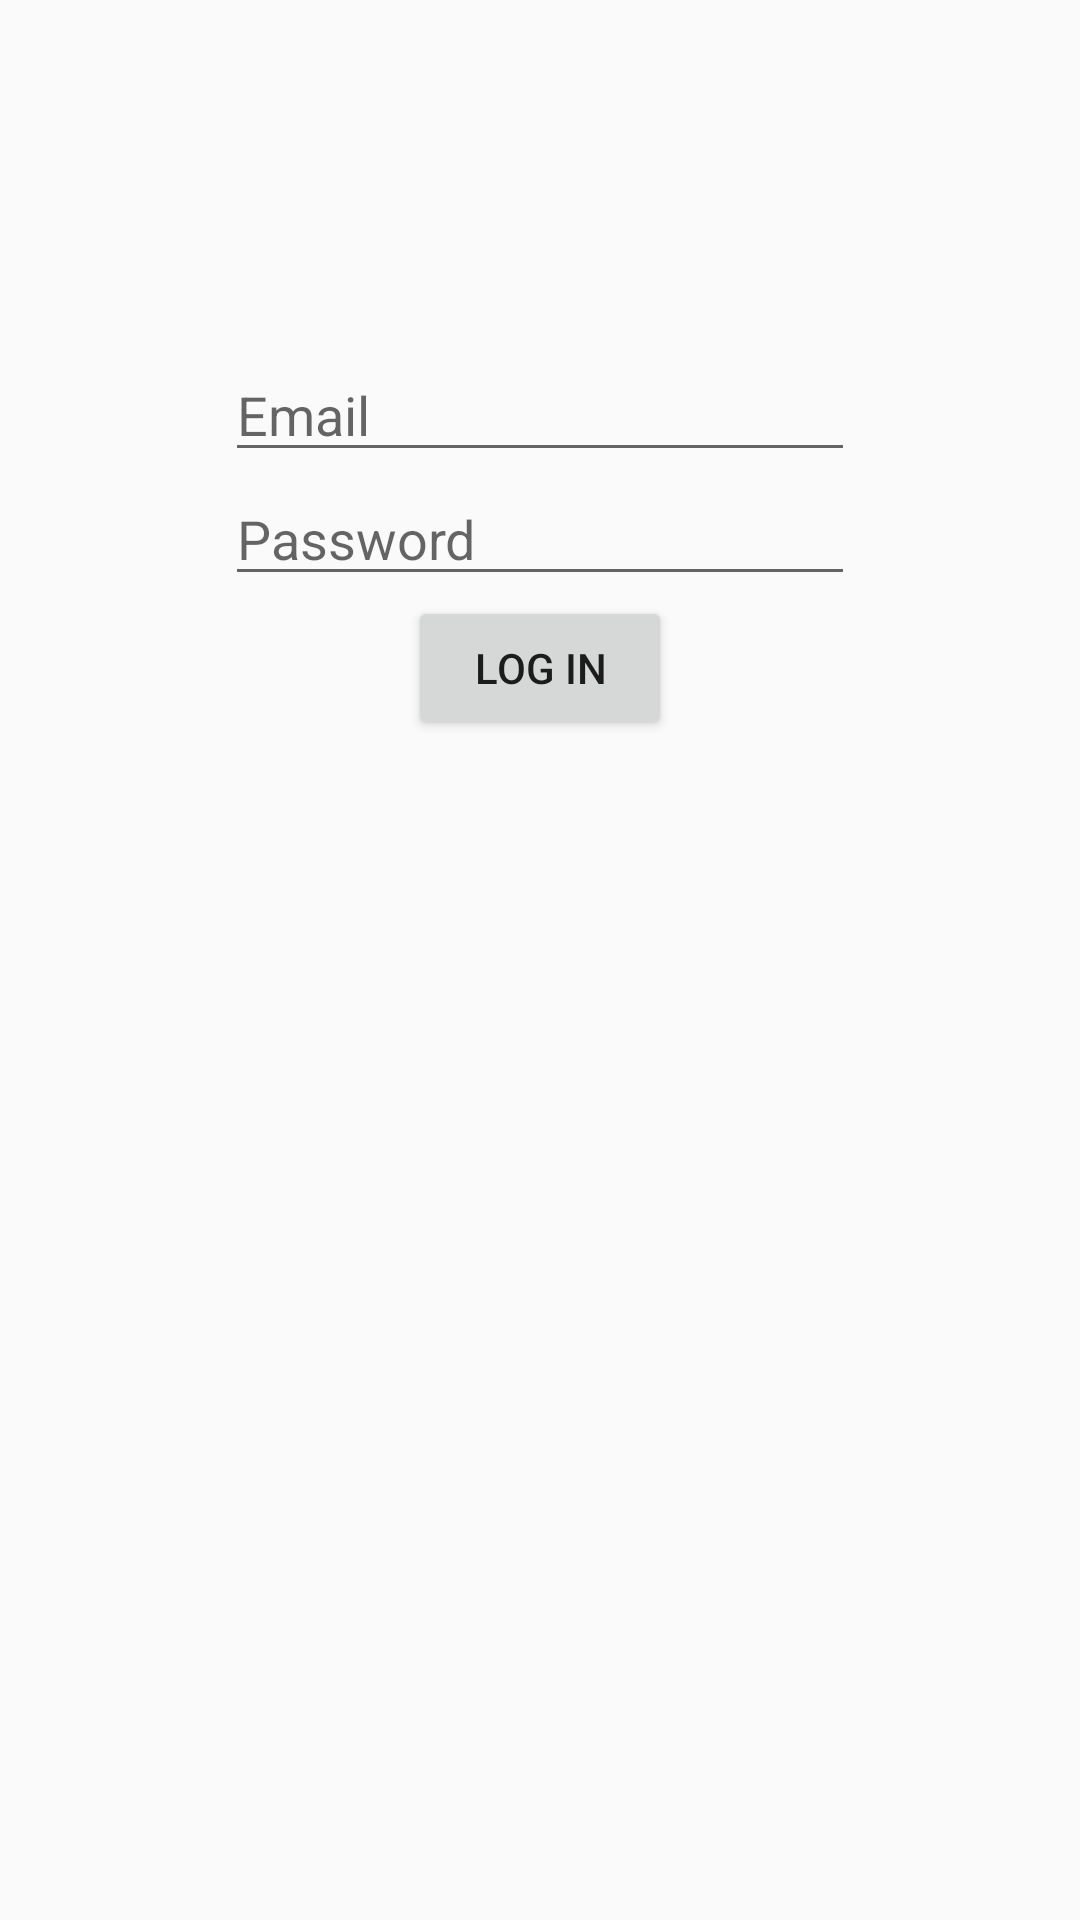

Here is an Android app screen rendered from its layout file. Give the layout XML and the strings, colors and styles it references.
<!-- AndroidManifest.xml: application theme AppTheme -->
<!-- res/layout/activity_login2.xml -->
<?xml version="1.0" encoding="utf-8"?>
<RelativeLayout xmlns:android="http://schemas.android.com/apk/res/android"
    xmlns:tools="http://schemas.android.com/tools"
    android:id="@+id/activity_login2"
    android:layout_width="match_parent"
    android:layout_height="match_parent"
    android:paddingBottom="@dimen/activity_vertical_margin"
    android:paddingLeft="@dimen/activity_horizontal_margin"
    android:paddingRight="@dimen/activity_horizontal_margin"
    android:paddingTop="@dimen/activity_vertical_margin"
    tools:context="com.a2017.hackers.hacktcnj2017.Login">

    <EditText
        android:layout_width="wrap_content"
        android:layout_height="wrap_content"
        android:inputType="textEmailAddress"
        android:ems="10"
        android:layout_marginTop="116dp"
        android:id="@+id/editText2"
        android:hint="Email"
        android:layout_alignParentTop="true"
        android:layout_centerHorizontal="true" />

    <EditText
        android:layout_width="wrap_content"
        android:layout_height="wrap_content"
        android:inputType="textPassword"
        android:ems="10"
        android:layout_below="@+id/editText2"
        android:layout_alignStart="@+id/editText2"
        android:id="@+id/editText3"
        android:hint="Password" />

    <Button
        android:text="Log In"
        android:layout_width="wrap_content"
        android:layout_height="wrap_content"
        android:layout_below="@+id/editText3"
        android:layout_centerHorizontal="true"
        android:id="@+id/login" />
</RelativeLayout>
<!-- resources referenced by this layout -->
<resources>
  <style name="AppTheme" parent="Theme.AppCompat.Light.DarkActionBar">
          
          <item name="colorPrimary">@color/colorPrimary</item>
          <item name="colorPrimaryDark">@color/colorPrimaryDark</item>
          <item name="colorAccent">@color/colorAccent</item>
          style name="AppTheme" parent="Theme.AppCompat.Light.DarkActionBar"&gt;
      </style>
  <!-- not gathered from this repository: default colours our renderer supplied (Android Studio template values) -->
  <color name="colorPrimary">#FF6200EE</color>
  <color name="colorPrimaryDark">#FF3700B3</color>
  <color name="colorAccent">#FF03DAC5</color>
</resources>
